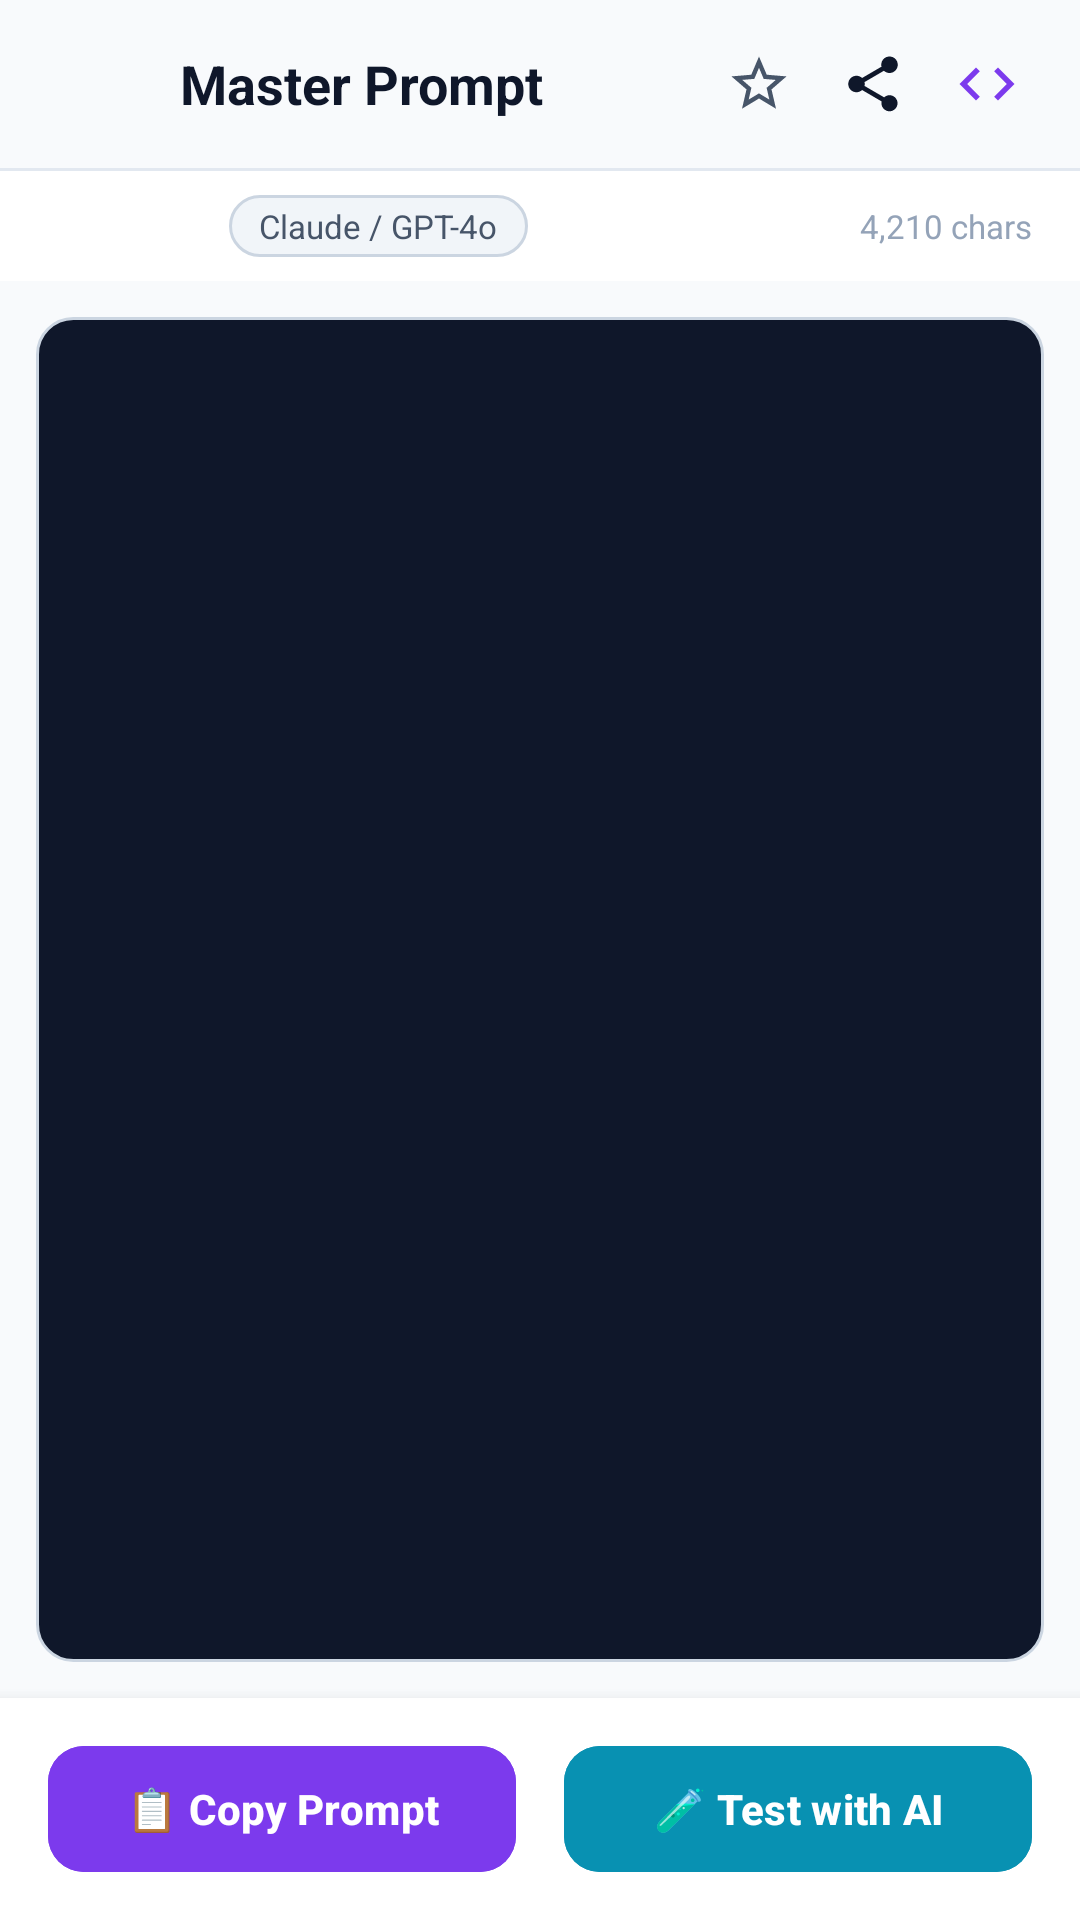

This screen was rendered from an Android layout file. Write that file and the resources it references.
<!-- AndroidManifest.xml: application theme Theme.MasterPromptGenerator -->
<!-- res/layout/activity_prompt_detail.xml -->
<?xml version="1.0" encoding="utf-8"?>
<LinearLayout xmlns:android="http://schemas.android.com/apk/res/android"
    xmlns:app="http://schemas.android.com/apk/res-auto"
    android:layout_width="match_parent"
    android:layout_height="match_parent"
    android:background="@color/background"
    android:orientation="vertical">

    
    <LinearLayout
        android:layout_width="match_parent"
        android:layout_height="56dp"
        android:gravity="center_vertical"
        android:orientation="horizontal"
        android:paddingHorizontal="12dp">

        <ImageView
            android:id="@+id/btnDetailBack"
            android:layout_width="40dp"
            android:layout_height="40dp"
            android:background="?attr/selectableItemBackgroundBorderless"
            android:padding="8dp"
            android:src="@drawable/ic_arrow_back" />

        <TextView
            android:id="@+id/tvDetailTitle"
            android:layout_width="0dp"
            android:layout_height="wrap_content"
            android:layout_marginStart="8dp"
            android:layout_weight="1"
            android:ellipsize="end"
            android:maxLines="1"
            android:text="Master Prompt"
            android:textColor="@color/text_primary"
            android:textSize="18sp"
            android:textStyle="bold" />

        <ImageView
            android:id="@+id/btnDetailStar"
            android:layout_width="38dp"
            android:layout_height="38dp"
            android:background="?attr/selectableItemBackgroundBorderless"
            android:padding="8dp"
            android:src="@drawable/ic_star" />

        <ImageView
            android:id="@+id/btnDetailShare"
            android:layout_width="38dp"
            android:layout_height="38dp"
            android:background="?attr/selectableItemBackgroundBorderless"
            android:padding="8dp"
            android:src="@drawable/ic_share" />

        <ImageView
            android:id="@+id/btnDetailExport"
            android:layout_width="38dp"
            android:layout_height="38dp"
            android:background="?attr/selectableItemBackgroundBorderless"
            android:padding="8dp"
            android:src="@drawable/ic_code"
            app:tint="@color/primary" />
    </LinearLayout>

    <View
        android:layout_width="match_parent"
        android:layout_height="1dp"
        android:background="@color/divider" />

    
    <LinearLayout
        android:layout_width="match_parent"
        android:layout_height="wrap_content"
        android:background="@color/surface_card"
        android:gravity="center_vertical"
        android:orientation="horizontal"
        android:paddingHorizontal="16dp"
        android:paddingVertical="8dp">

        <TextView
            android:id="@+id/tvDetailTechBadge"
            android:layout_width="wrap_content"
            android:layout_height="wrap_content"
            android:background="@drawable/bg_chip_selected"
            android:paddingHorizontal="10dp"
            android:paddingVertical="3dp"
            android:text="Flutter"
            android:textColor="@color/chip_selected_text"
            android:textSize="11sp"
            android:textStyle="bold" />

        <TextView
            android:id="@+id/tvDetailTargetAiBadge"
            android:layout_width="wrap_content"
            android:layout_height="wrap_content"
            android:layout_marginStart="8dp"
            android:background="@drawable/bg_chip_unselected"
            android:paddingHorizontal="10dp"
            android:paddingVertical="3dp"
            android:text="Claude / GPT-4o"
            android:textColor="@color/text_secondary"
            android:textSize="11sp" />

        <View
            android:layout_width="0dp"
            android:layout_height="0dp"
            android:layout_weight="1" />

        <TextView
            android:id="@+id/tvDetailLengthBadge"
            android:layout_width="wrap_content"
            android:layout_height="wrap_content"
            android:text="4,210 chars"
            android:textColor="@color/text_muted"
            android:textSize="11sp" />
    </LinearLayout>

    
    <androidx.core.widget.NestedScrollView
        android:layout_width="match_parent"
        android:layout_height="0dp"
        android:layout_weight="1"
        android:fillViewport="true"
        android:padding="12dp">

        <LinearLayout
            android:layout_width="match_parent"
            android:layout_height="wrap_content"
            android:background="@drawable/bg_code_box"
            android:orientation="vertical"
            android:padding="16dp">

            <TextView
                android:id="@+id/tvFullPromptText"
                android:layout_width="match_parent"
                android:layout_height="wrap_content"
                android:fontFamily="monospace"
                android:lineSpacingExtra="4dp"
                android:textIsSelectable="true"
                android:textColor="@color/code_text"
                android:textSize="13sp" />
        </LinearLayout>
    </androidx.core.widget.NestedScrollView>

    
    <LinearLayout
        android:layout_width="match_parent"
        android:layout_height="wrap_content"
        android:background="@color/surface_card"
        android:elevation="8dp"
        android:orientation="horizontal"
        android:paddingHorizontal="16dp"
        android:paddingVertical="12dp">

        <com.google.android.material.button.MaterialButton
            android:id="@+id/btnDetailCopy"
            android:layout_width="0dp"
            android:layout_height="50dp"
            android:layout_marginEnd="8dp"
            android:layout_weight="1"
            android:backgroundTint="@color/primary"
            android:text="📋 Copy Prompt"
            android:textAllCaps="false"
            android:textColor="@color/on_primary"
            android:textSize="14sp"
            android:textStyle="bold"
            app:cornerRadius="12dp" />

        <com.google.android.material.button.MaterialButton
            android:id="@+id/btnDetailTestAi"
            android:layout_width="0dp"
            android:layout_height="50dp"
            android:layout_marginStart="8dp"
            android:layout_weight="1"
            android:backgroundTint="@color/secondary"
            android:text="🧪 Test with AI"
            android:textAllCaps="false"
            android:textColor="@color/on_primary"
            android:textSize="14sp"
            android:textStyle="bold"
            app:cornerRadius="12dp" />
    </LinearLayout>

</LinearLayout>
<!-- resources referenced by this layout -->
<resources>
  <color name="background">#F8FAFC</color>
  <color name="chip_selected_text">#FFFFFF</color>
  <color name="code_text">#E2E8F0</color>
  <color name="divider">#E2E8F0</color>
  <color name="on_primary">#FFFFFF</color>
  <color name="primary">#7C3AED</color>
  <color name="secondary">#0891B2</color>
  <color name="surface_card">#FFFFFF</color>
  <color name="text_muted">#94A3B8</color>
  <color name="text_primary">#0F172A</color>
  <color name="text_secondary">#475569</color>
  <!-- drawable bg_chip_unselected (drawable) -->
  <?xml version="1.0" encoding="utf-8"?>
  <shape xmlns:android="http://schemas.android.com/apk/res/android"
      android:shape="rectangle">
      <solid android:color="@color/chip_background" />
      <stroke
          android:width="1dp"
          android:color="@color/border" />
      <corners android:radius="24dp" />
  </shape>
  <!-- drawable bg_code_box (drawable) -->
  <?xml version="1.0" encoding="utf-8"?>
  <shape xmlns:android="http://schemas.android.com/apk/res/android"
      android:shape="rectangle">
      <solid android:color="@color/code_background" />
      <stroke
          android:width="1dp"
          android:color="@color/border" />
      <corners android:radius="12dp" />
  </shape>
  <!-- drawable ic_code (drawable) -->
  <vector xmlns:android="http://schemas.android.com/apk/res/android"
      android:width="24dp"
      android:height="24dp"
      android:viewportWidth="24"
      android:viewportHeight="24">
      <path
          android:fillColor="@color/primary"
          android:pathData="M9.4,16.6L4.8,12l4.6,-4.6L8,6l-6,6 6,6 1.4,-1.4zm5.2,0l4.6,-4.6 -4.6,-4.6L16,6l6,6 -6,6 -1.4,-1.4z"/>
  </vector>
  <!-- drawable ic_share (drawable) -->
  <vector xmlns:android="http://schemas.android.com/apk/res/android"
      android:width="24dp"
      android:height="24dp"
      android:viewportWidth="24"
      android:viewportHeight="24">
      <path
          android:fillColor="@color/text_primary"
          android:pathData="M18,16.08c-0.76,0 -1.44,0.3 -1.96,0.77L8.91,12.7c0.05,-0.23 0.09,-0.46 0.09,-0.7s-0.04,-0.47 -0.09,-0.7l7.05,-4.11c0.54,0.5 1.25,0.81 2.04,0.81 1.66,0 3,-1.34 3,-3s-1.34,-3 -3,-3 -3,1.34 -3,3c0,0.24 0.04,0.47 0.09,0.7L8.04,9.81C7.5,9.31 6.79,9 6,9c-1.66,0 -3,1.34 -3,3s1.34,3 3,3c0.79,0 1.5,-0.31 2.04,-0.81l7.12,4.16c-0.05,0.21 -0.08,0.43 -0.08,0.65 0,1.61 1.31,2.92 2.92,2.92s2.92,-1.31 2.92,-2.92c0,-1.61 -1.31,-2.92 -2.92,-2.92z"/>
  </vector>
  <!-- drawable ic_star (drawable) -->
  <vector xmlns:android="http://schemas.android.com/apk/res/android"
      android:width="24dp"
      android:height="24dp"
      android:viewportWidth="24"
      android:viewportHeight="24">
      <path
          android:fillColor="@color/text_secondary"
          android:pathData="M22,9.24l-7.19,-0.62L12,2 9.19,8.63 2,9.24l5.46,4.73L5.82,21 12,17.27 18.18,21l-1.63,-7.03L22,9.24zM12,15.4l-3.76,2.27 1,-4.28 -3.32,-2.88 4.38,-0.38L12,6.1l1.71,4.04 4.38,0.38 -3.32,2.88 1,4.28M12,15.4z"/>
  </vector>
  <style name="Theme.MasterPromptGenerator" parent="Theme.Material3.DayNight.NoActionBar">
          <item name="colorPrimary">@color/primary</item>
          <item name="colorOnPrimary">@color/on_primary</item>
          <item name="colorPrimaryContainer">@color/primary_container</item>
          <item name="colorSecondary">@color/secondary</item>
          <item name="colorOnSecondary">@color/on_secondary</item>
          <item name="android:statusBarColor">@color/background</item>
          <item name="android:windowLightStatusBar">true</item>
          <item name="android:navigationBarColor">@color/background</item>
          <item name="android:windowBackground">@color/background</item>
      </style>
  <color name="chip_background">#F1F5F9</color>
  <color name="border">#CBD5E1</color>
  <color name="code_background">#0F172A</color>
  <color name="primary_container">#EDE9FE</color>
  <color name="on_secondary">#FFFFFF</color>
</resources>
